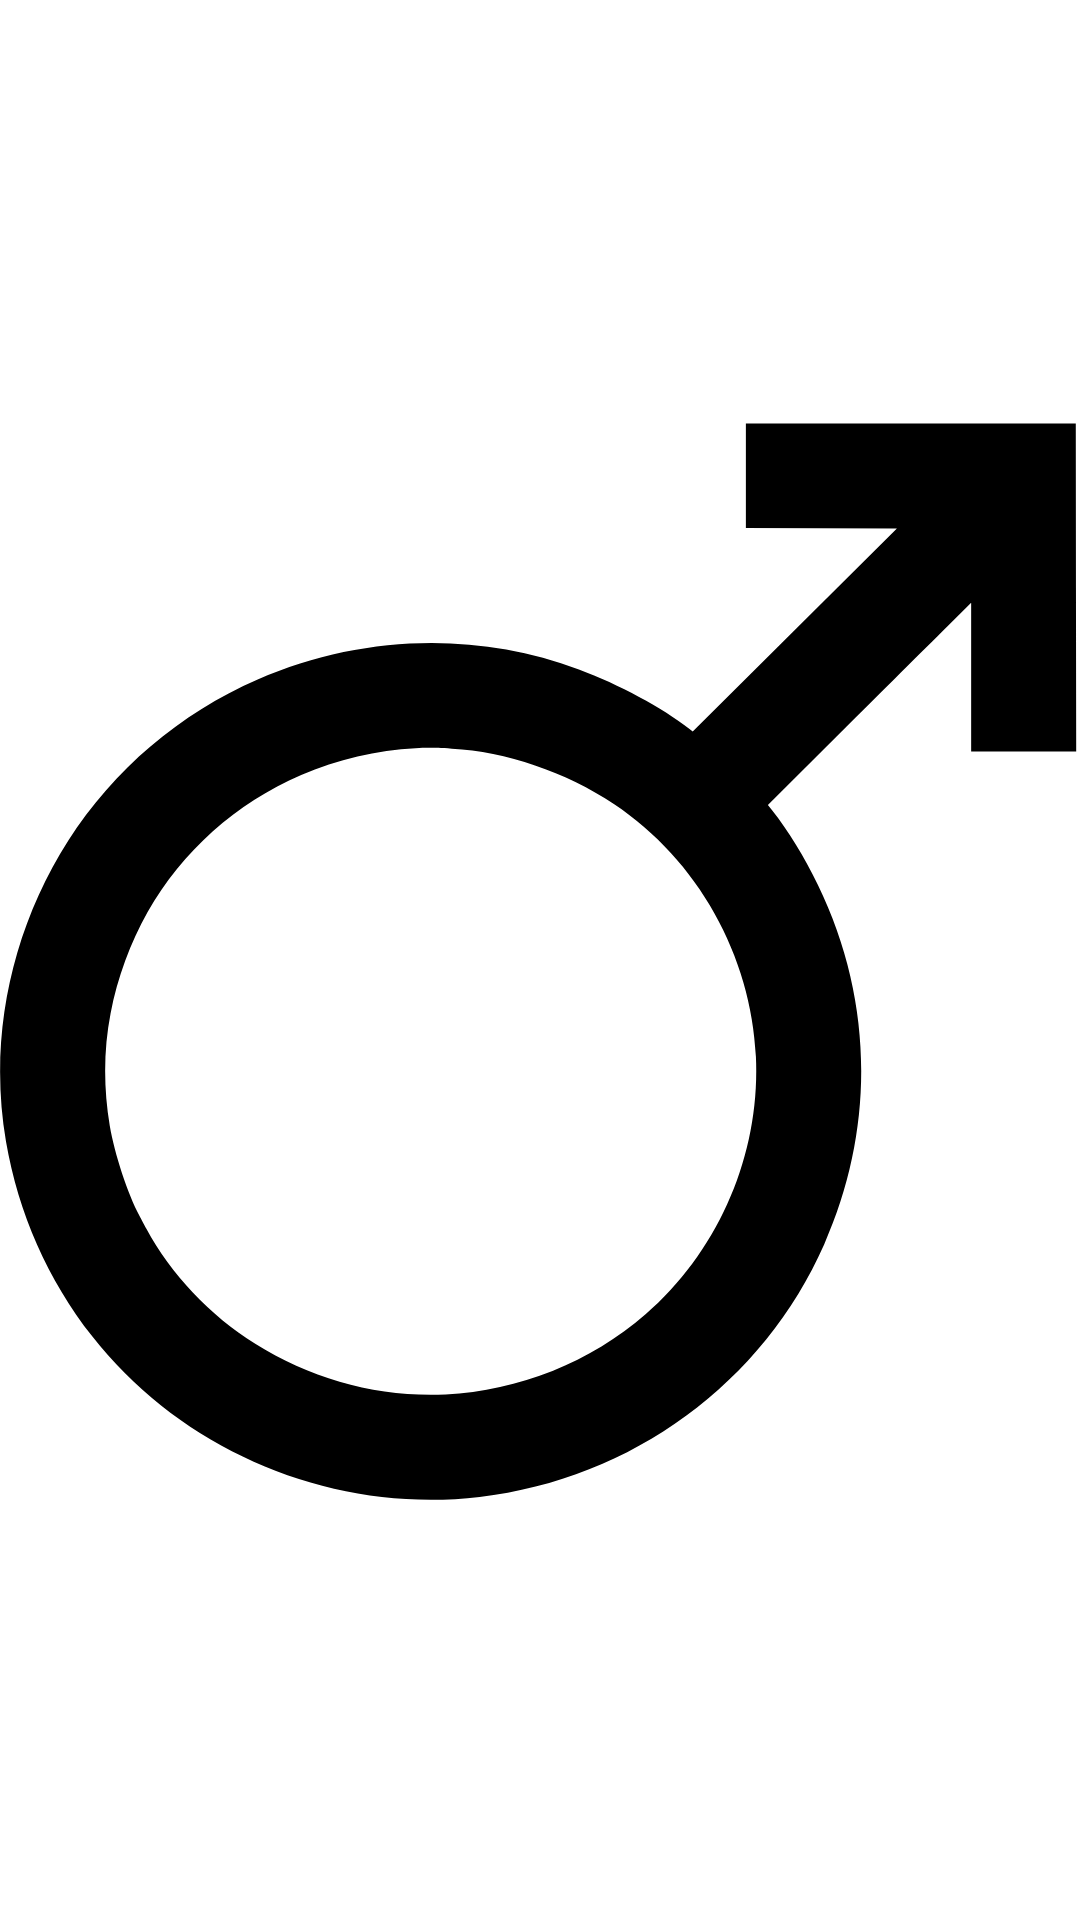

Layout XML and referenced resources for this Android screen:
<!-- AndroidManifest.xml: application theme Theme.NasaMaterial -->
<!-- res/layout/fragment_mars.xml -->
<?xml version="1.0" encoding="utf-8"?>
<FrameLayout xmlns:android="http://schemas.android.com/apk/res/android"
    xmlns:tools="http://schemas.android.com/tools"
    android:layout_width="match_parent"
    android:layout_height="match_parent"
    tools:context=".ui.FragmentMars">

    <ImageView
        android:layout_width="match_parent"
        android:layout_height="match_parent"
        android:src="@drawable/ic_mars"/>

</FrameLayout>
<!-- resources referenced by this layout -->
<resources>
  <!-- drawable ic_mars (drawable) -->
  <vector xmlns:android="http://schemas.android.com/apk/res/android"
      android:width="1280dp"
      android:height="1280dp"
      android:viewportWidth="1280"
      android:viewportHeight="1280">
    <path
        android:pathData="M884,66l0,62 89.5,0.2 89.5,0.3 -121,120.3 -121,120.4 -3.8,-3c-32.1,-25.3 -83.4,-52.9 -131.1,-70.6 -122.5,-45.5 -258.1,-41.2 -380.7,11.9 -92,39.9 -171,107.2 -224.4,191 -68.3,107.2 -94.8,235.2 -73.9,356.5 14.6,84.8 49.5,163.7 102.2,231 107.6,137.3 285.4,211 459.2,190.4 180.7,-21.4 335.9,-135.2 408.4,-299.5 60.9,-138.1 58.2,-290.5 -7.5,-425.7 -16.2,-33.5 -35.2,-64.4 -54.1,-88.3l-5.2,-6.7 92.7,-92.3c51,-50.8 105.2,-104.8 120.5,-119.9l27.7,-27.5 0,88.3 0,88.2 62.3,-0 62.2,-0 -0.3,-194.5 -0.2,-194.5 -195.5,-0 -195.5,-0 0,62zM535.5,389.5c63.8,3.2 135.1,27.5 192.5,65.8 98.7,65.9 162.4,179.5 167.9,299.4 5.2,115.2 -43.7,229.3 -130.8,305.2 -64.9,56.6 -150.2,90.8 -236.8,95 -78.7,3.8 -158,-17.2 -225.8,-60 -53.9,-33.9 -100.2,-82.9 -129,-136.4 -2.6,-5 -6.3,-11.8 -8.1,-15.2 -13.9,-25.7 -29.7,-73.7 -35.3,-106.8 -7.6,-45.5 -7.3,-90.6 1,-133.5 7.9,-41.3 23.7,-84.3 43.7,-119.5 41.4,-72.8 104.6,-129.2 182.2,-162.8 42.9,-18.5 89.8,-29.5 135.5,-31.7 14.6,-0.7 20.3,-0.6 43,0.5z"
        android:fillColor="#000000"
        android:strokeColor="#00000000"/>
  </vector>
  <style name="Theme.NasaMaterial" parent="Theme.MaterialComponents.DayNight.DarkActionBar">
          
          <item name="colorPrimary">@color/purple_500</item>
          <item name="colorPrimaryVariant">@color/purple_700</item>
          <item name="colorOnPrimary">@color/white</item>
          
          <item name="colorSecondary">@color/teal_200</item>
          <item name="colorSecondaryVariant">@color/teal_700</item>
          <item name="colorOnSecondary">@color/black</item>
          
          <item name="android:statusBarColor" tools:targetApi="l">?attr/colorPrimaryVariant</item>
          
      </style>
  <color name="purple_500">#FF6200EE</color>
  <color name="purple_700">#FF3700B3</color>
  <color name="white">#FFFFFFFF</color>
  <color name="teal_200">#FF03DAC5</color>
  <color name="teal_700">#FF018786</color>
  <color name="black">#FF000000</color>
</resources>
